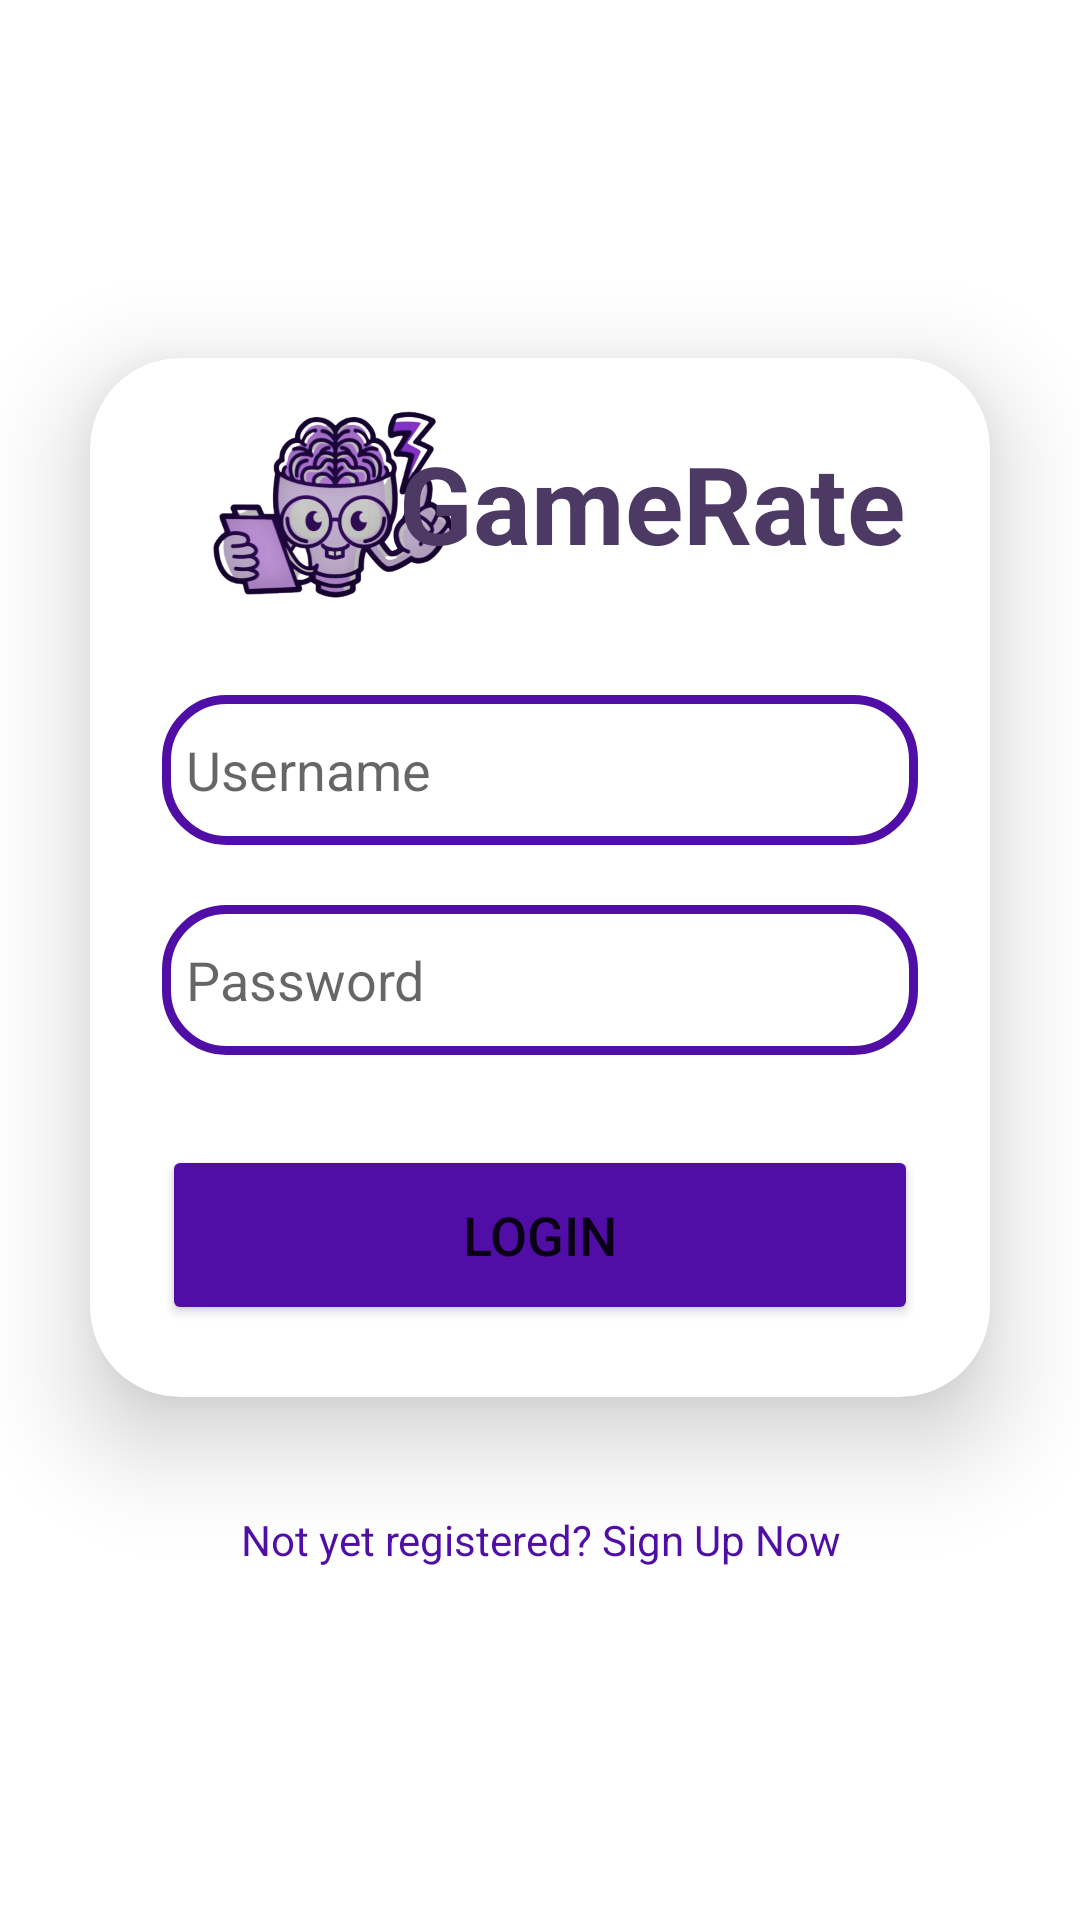

Android layout source for this screen:
<!-- AndroidManifest.xml: application theme Theme.Projectandroid -->
<!-- res/layout/login_layout.xml -->
<?xml version="1.0" encoding="utf-8"?>
<LinearLayout
    xmlns:android="http://schemas.android.com/apk/res/android"
    xmlns:app="http://schemas.android.com/apk/res-auto"
    xmlns:tools="http://schemas.android.com/tools"
    xmlns:card_view="http://schemas.android.com/apk/res-auto"
    android:layout_width="match_parent"
    android:layout_height="match_parent"
    android:orientation="vertical"
    android:gravity="center"
    tools:context=".MainActivity">
    <androidx.cardview.widget.CardView
        android:layout_width="match_parent"
        android:layout_height="wrap_content"
        android:layout_margin="30dp"
        app:cardCornerRadius="30dp"
        app:cardElevation="20dp"
        android:background="@drawable/custom_edittext">
        <ImageView
            android:layout_width="100dp"
            android:layout_height="100dp"
            android:layout_marginStart="33dp"
            android:src="@drawable/logo"/>
        <LinearLayout
            android:layout_width="match_parent"
            android:layout_height="wrap_content"
            android:orientation="vertical"
            android:layout_gravity="center_horizontal"
            android:padding="24dp">
            <TextView
                android:layout_width="match_parent"
                android:layout_height="wrap_content"
                android:layout_marginStart="75dp"
                android:text="@string/app_name"
                android:id="@+id/loginText"
                android:textSize="36sp"
                android:textAlignment="center"
                android:textStyle="bold"
                style="@style/TextColor"/>
            <EditText
                android:layout_width="match_parent"
                android:layout_height="50dp"
                android:id="@+id/username"
                android:background="@drawable/custom_edittext"
                android:drawableLeft="@drawable/baseline_person_24"
                android:drawablePadding="8dp"
                android:hint="Username"
                android:padding="8dp"
                style="@style/TextColor"
                android:textColorHighlight="@color/cardview_dark_background"
                android:layout_marginTop="40dp"/>
            <EditText
                android:layout_width="match_parent"
                android:layout_height="50dp"
                android:id="@+id/password"
                android:background="@drawable/custom_edittext"
                android:drawableLeft="@drawable/baseline_lock_24"
                android:drawablePadding="8dp"
                android:hint="Password"
                android:padding="8dp"
                android:inputType="textPassword"
                style="@style/TextColor"
                android:textColorHighlight="@color/cardview_dark_background"
                android:layout_marginTop="20dp"/>
            <Button
                android:layout_width="match_parent"
                android:layout_height="60dp"
                android:id="@+id/loginButton"
                android:text="Login"
                android:textSize="18sp"
                android:layout_marginTop="30dp"
                android:backgroundTint="@color/TopBar"
                app:cornerRadius = "20dp"/>
        </LinearLayout>
    </androidx.cardview.widget.CardView>
    <TextView
        android:layout_width="wrap_content"
        android:layout_height="wrap_content"
        android:padding="8dp"
        android:text="Not yet registered? Sign Up Now"
        android:textSize="14sp"
        android:textAlignment="center"
        android:id="@+id/signupText"
        android:textColor="@color/TopBar"
        android:layout_marginBottom="20dp"/>
</LinearLayout>
<!-- resources referenced by this layout -->
<resources>
  <color name="TopBar">#500EA7</color>
  <!-- drawable custom_edittext (drawable) -->
  <?xml version="1.0" encoding="utf-8"?>
  <shape xmlns:android="http://schemas.android.com/apk/res/android"
      android:shape="rectangle">
      <stroke
          android:width="3dp"
          android:color="@color/TopBar"/>
      <corners
          android:radius="20dp"/>
  </shape>
  <!-- drawable logo: png bitmap (drawable, 106153 bytes) -->
  <string name="app_name">GameRate</string>
  <style name="TextColor"><item name="android:textColor">@color/typeNight</item></style>
  <style name="Theme.Projectandroid" parent="Base.Theme.Projectandroid">
          
          <item name="android:navigationBarColor">@android:color/transparent</item>
          <item name="android:statusBarColor">@android:color/transparent</item>
          <item name="android:windowLightStatusBar">?attr/isLightTheme</item>
      </style>
  <color name="typeNight">#4C3964</color>
  <style name="Base.Theme.Projectandroid" parent="Theme.MaterialComponents.DayNight.NoActionBar">
          
          <item name="colorPrimary">@color/TopBar</item>
          <item name="colorPrimaryVariant">@color/TopBar</item>
          <item name="colorOnPrimary">@color/white</item>
          
          <item name="colorSecondary">@color/TopBar</item>
          <item name="colorSecondaryVariant">@color/TopBar</item>
          <item name="colorOnSecondary">@color/white</item>
          
          <item name="android:statusBarColor">?attr/colorPrimaryVariant</item>
      </style>
  <color name="white">#FFFFFFFF</color>
</resources>
